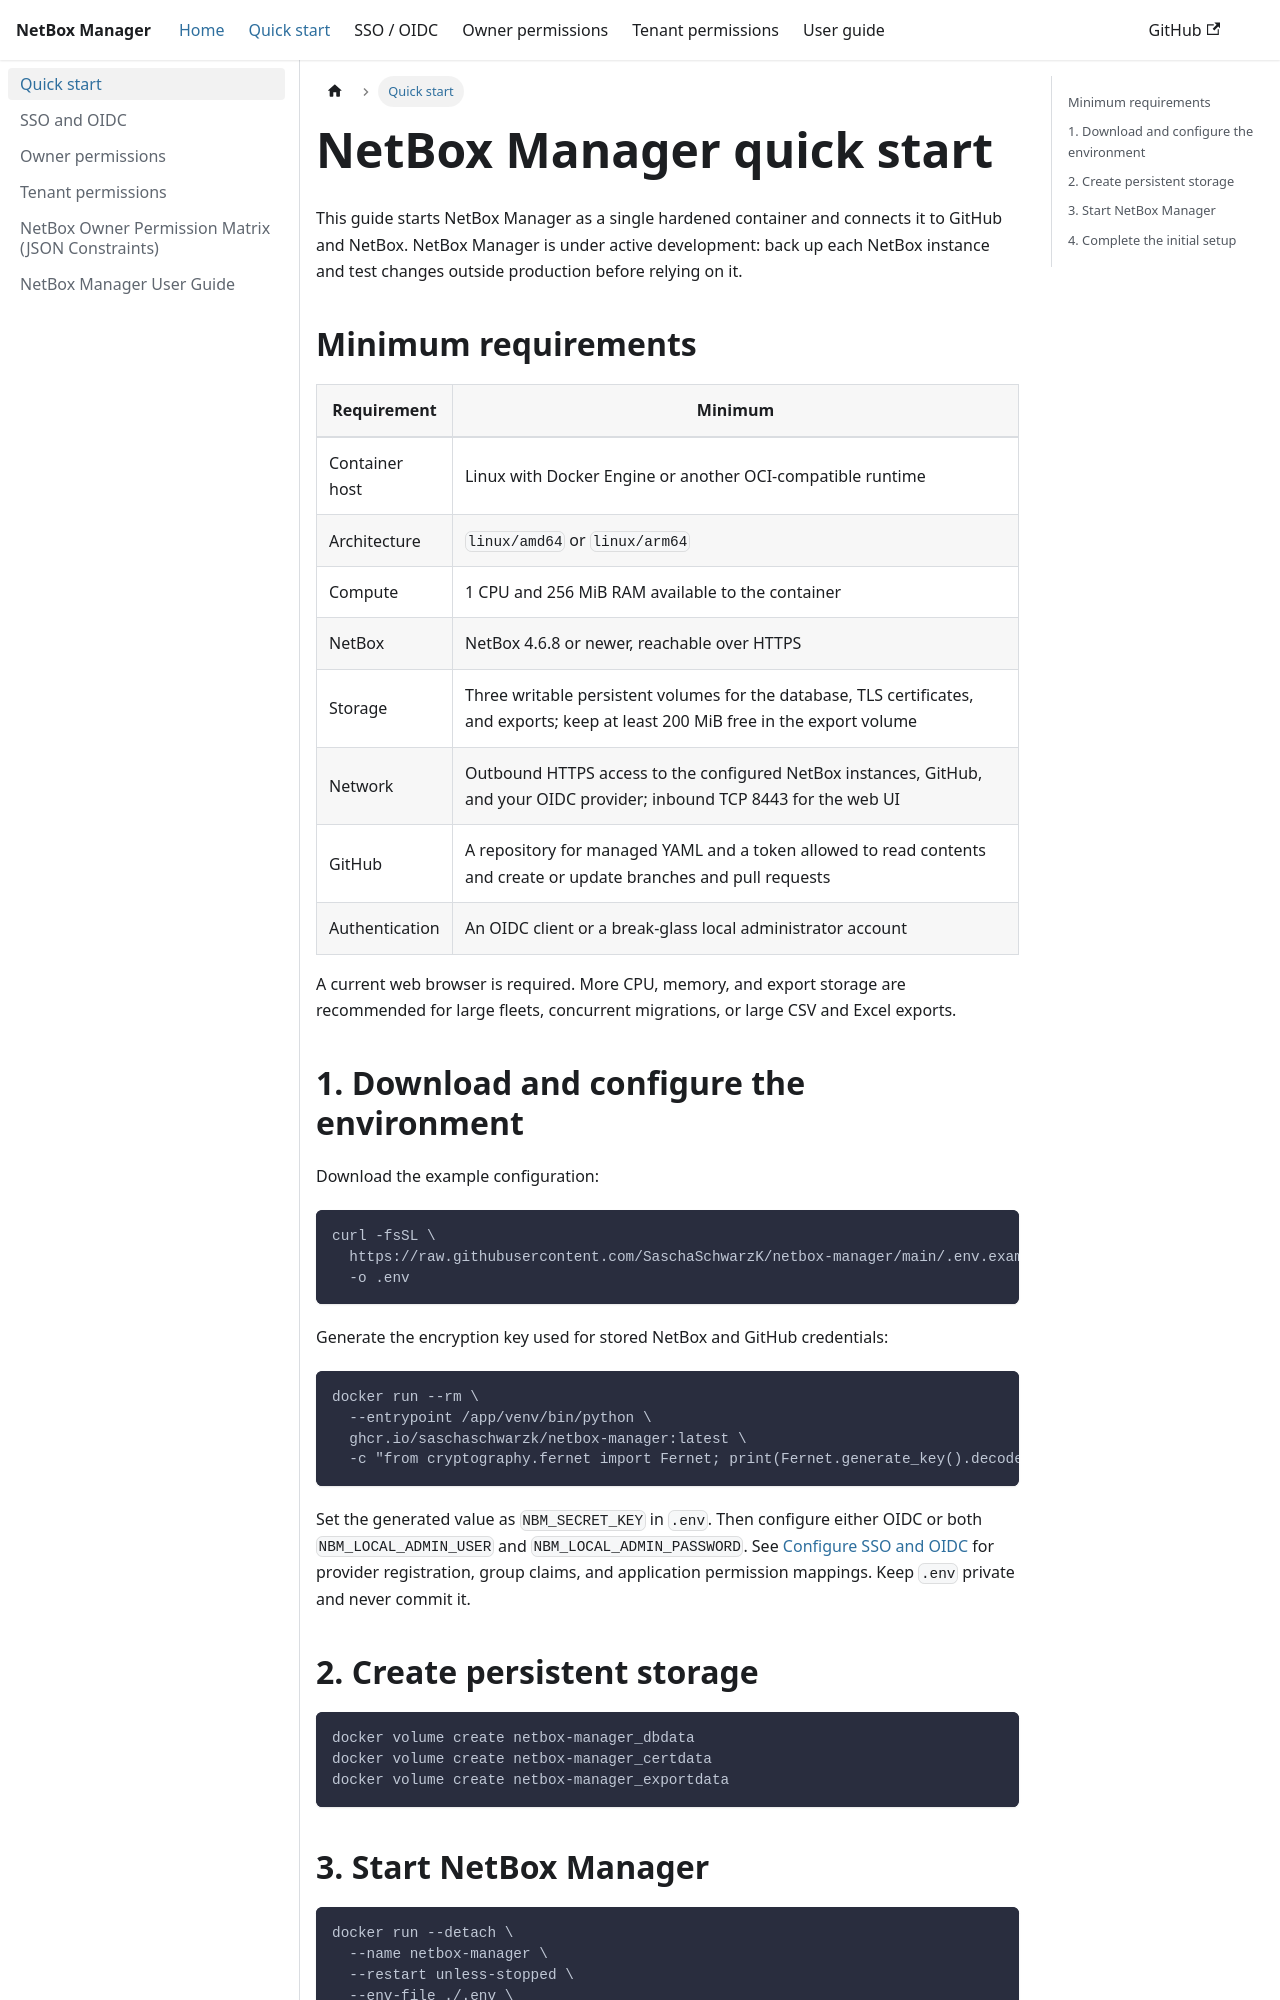

repository: SaschaSchwarzK/netbox-manager · page: docs/quick-start.html · generator: docusaurus

---
sidebar_position: 1
sidebar_label: Quick start
title: Quick start
description: Minimum requirements and first deployment of NetBox Manager.
---

# NetBox Manager quick start

This guide starts NetBox Manager as a single hardened container and connects it to GitHub and
NetBox. NetBox Manager is under active development: back up each NetBox instance and test changes
outside production before relying on it.

## Minimum requirements

| Requirement | Minimum |
|---|---|
| Container host | Linux with Docker Engine or another OCI-compatible runtime |
| Architecture | `linux/amd64` or `linux/arm64` |
| Compute | 1 CPU and 256 MiB RAM available to the container |
| NetBox | NetBox 4.6.8 or newer, reachable over HTTPS |
| Storage | Three writable persistent volumes for the database, TLS certificates, and exports; keep at least 200 MiB free in the export volume |
| Network | Outbound HTTPS access to the configured NetBox instances, GitHub, and your OIDC provider; inbound TCP 8443 for the web UI |
| GitHub | A repository for managed YAML and a token allowed to read contents and create or update branches and pull requests |
| Authentication | An OIDC client or a break-glass local administrator account |

A current web browser is required. More CPU, memory, and export storage are recommended for large
fleets, concurrent migrations, or large CSV and Excel exports.

## 1. Download and configure the environment

Download the example configuration:

```bash
curl -fsSL \
  https://raw.githubusercontent.com/SaschaSchwarzK/netbox-manager/main/.env.example \
  -o .env
```

Generate the encryption key used for stored NetBox and GitHub credentials:

```bash
docker run --rm \
  --entrypoint /app/venv/bin/python \
  ghcr.io/saschaschwarzk/netbox-manager:latest \
  -c "from cryptography.fernet import Fernet; print(Fernet.generate_key().decode())"
```

Set the generated value as `NBM_SECRET_KEY` in `.env`. Then configure either OIDC or both
`NBM_LOCAL_ADMIN_USER` and `NBM_LOCAL_ADMIN_PASSWORD`. See [Configure SSO and OIDC](oidc-sso.md)
for provider registration, group claims, and application permission mappings. Keep `.env` private
and never commit it.

## 2. Create persistent storage

```bash
docker volume create netbox-manager_dbdata
docker volume create netbox-manager_certdata
docker volume create netbox-manager_exportdata
```
